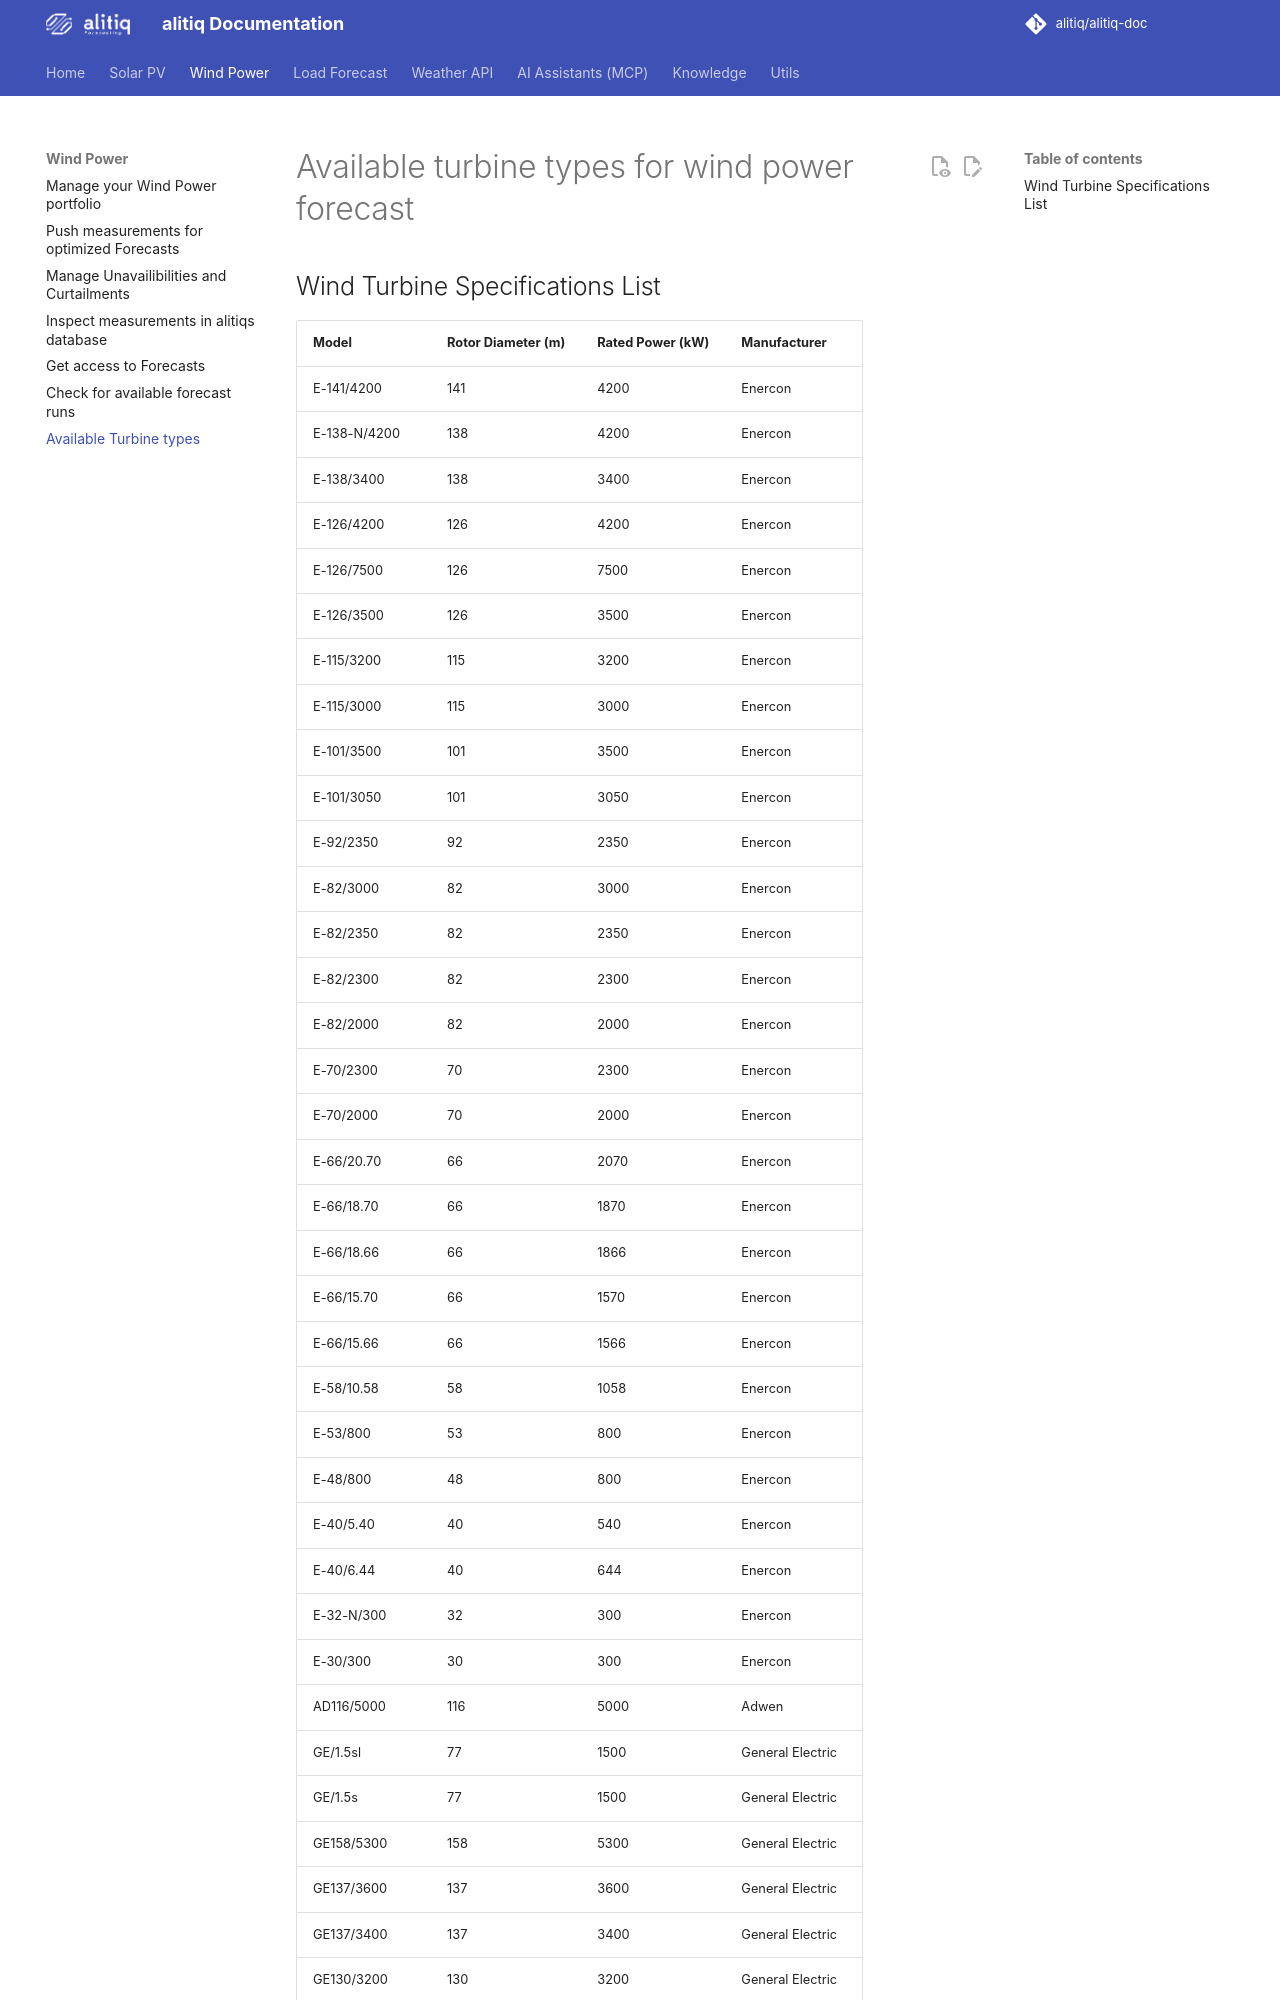

repository: alitiq/alitiq-doc · page: wind_power_forecast/available_turbine_types/index.html · generator: mkdocs

# Available turbine types for wind power forecast


## Wind Turbine Specifications List

| Model           | Rotor Diameter (m) | Rated Power (kW) | Manufacturer     |
|---------------|------------------|----------------|------------------|
| E-141/4200   | 141              | 4200           | Enercon          |
| E-138-N/4200 | 138              | 4200           | Enercon          |
| E-138/3400   | 138              | 3400           | Enercon          |
| E-126/4200   | 126              | 4200           | Enercon          |
| E-126/7500   | 126              | 7500           | Enercon          |
| E-126/3500   | 126              | 3500           | Enercon          |
| E-115/3200   | 115              | 3200           | Enercon          |
| E-115/3000   | 115              | 3000           | Enercon          |
| E-101/3500   | 101              | 3500           | Enercon          |
| E-101/3050   | 101              | 3050           | Enercon          |
| E-92/2350    | 92               | 2350           | Enercon          |
| E-82/3000    | 82               | 3000           | Enercon          |
| E-82/2350    | 82               | 2350           | Enercon          |
| E-82/2300    | 82               | 2300           | Enercon          |
| E-82/2000    | 82               | 2000           | Enercon          |
| E-70/2300    | 70               | 2300           | Enercon          |
| E-70/2000    | 70               | 2000           | Enercon          |
| E-66/20.70   | 66               | 2070           | Enercon          |
| E-66/18.70   | 66               | 1870           | Enercon          |
| E-66/18.66   | 66               | 1866           | Enercon          |
| E-66/15.70   | 66               | 1570           | Enercon          |
| E-66/15.66   | 66               | 1566           | Enercon          |
| E-58/10.58   | 58               | 1058           | Enercon          |
| E-53/800     | 53               | 800            | Enercon          |
| E-48/800     | 48               | 800            | Enercon          |
| E-40/5.40    | 40               | 540            | Enercon          |
| E-40/6.44    | 40               | 644            | Enercon          |
| E-32-N/300   | 32               | 300            | Enercon          |
| E-30/300     | 30               | 300            | Enercon          |
| AD116/5000   | 116              | 5000           | Adwen            |
| GE/1.5sl     | 77               | 1500           | General Electric |
| GE/1.5s      | 77               | 1500           | General Electric |
| GE158/5300   | 158              | 5300           | General Electric |
| GE137/3600   | 137              | 3600           | General Electric |
| GE137/3400   | 137              | 3400           | General Electric |
| GE130/3200   | 130              | 3200           | General Electric |
| GE120/2750   | 120              | 2750           | General Electric |
| GE120/2500   | 120              | 2500           | General Electric |
| GE103/2750   | 103
